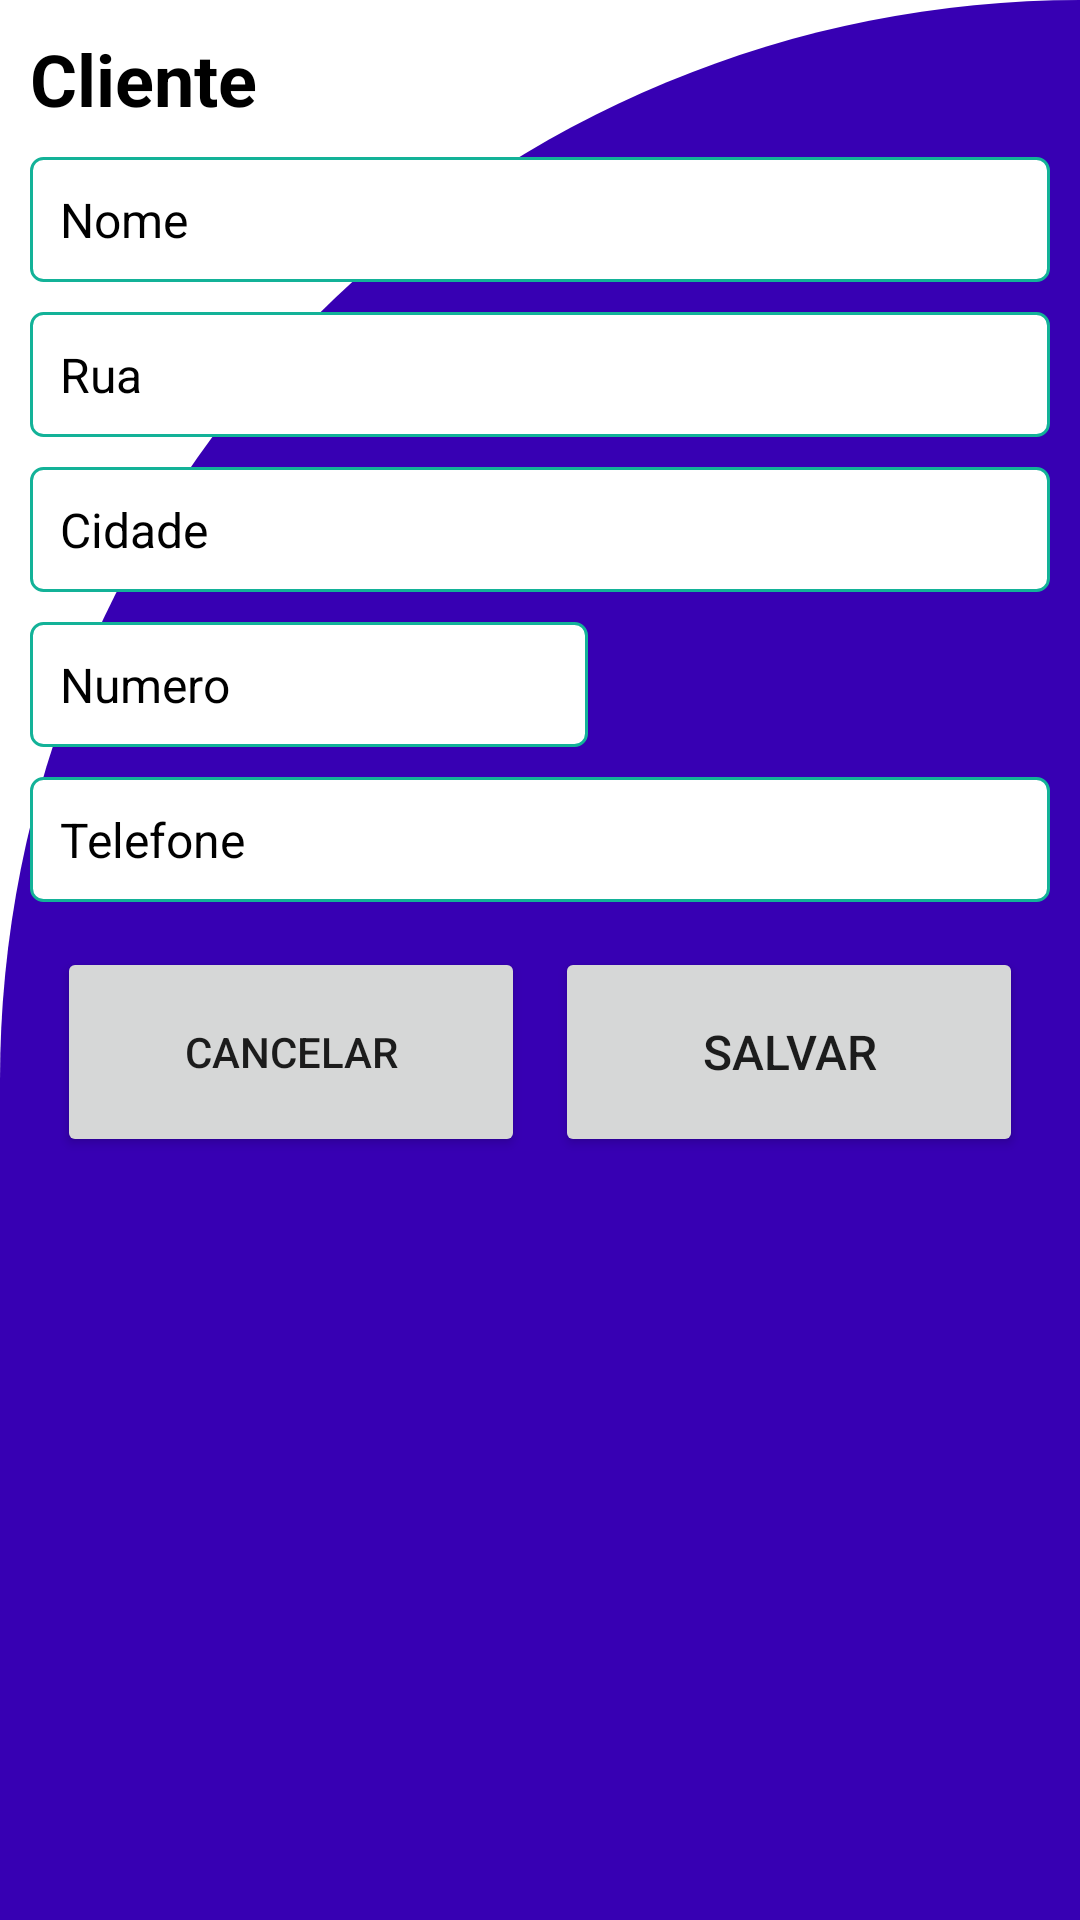

This screen was rendered from an Android layout file. Write that file and the resources it references.
<!-- AndroidManifest.xml: application theme Theme.MEI -->
<!-- res/layout/activity_cliente.xml -->
<?xml version="1.0" encoding="utf-8"?>
<LinearLayout xmlns:android="http://schemas.android.com/apk/res/android"
    xmlns:app="http://schemas.android.com/apk/res-auto"
    xmlns:tools="http://schemas.android.com/tools"
    android:layout_width="match_parent"
    android:layout_height="match_parent"
    android:background="@drawable/background_sec"
    tools:context=".activities.ClienteActivity">

    <LinearLayout
        android:layout_width="match_parent"
        android:layout_height="wrap_content"
        android:orientation="vertical"
        android:layout_centerInParent="true"
        android:padding="10dp">

        <TextView
            android:id="@+id/textView"
            android:layout_width="match_parent"
            android:layout_height="wrap_content"
            android:text="Cliente"
            android:textColor="@color/black"
            android:textStyle="bold"
            android:textSize="24sp" />

        <EditText
            android:id="@+id/EditTexNome"
            android:layout_width="match_parent"
            android:layout_height="wrap_content"
            android:layout_marginTop="10dp"
            android:background="@drawable/background_input_field"
            android:drawablePadding="5dp"
            android:hint="@string/nome"
            android:inputType="textPersonName"
            android:padding="10dp"
            android:textColor="@color/black"
            android:textColorHint="@color/black"
            android:textSize="16sp"/>

        <EditText
            android:id="@+id/EditTextRua"
            android:layout_width="match_parent"
            android:layout_height="wrap_content"
            android:layout_marginTop="10dp"
            android:background="@drawable/background_input_field"
            android:drawablePadding="5dp"
            android:hint="@string/rua"
            android:inputType="textPersonName"
            android:padding="10dp"
            android:textColor="@color/black"
            android:textColorHint="@color/black"
            android:textSize="16sp"/>

        <EditText
            android:id="@+id/EditTextCidade"
            android:layout_width="match_parent"
            android:layout_height="wrap_content"
            android:layout_marginTop="10dp"
            android:background="@drawable/background_input_field"
            android:drawablePadding="5dp"
            android:hint="@string/cidade"
            android:inputType="textPersonName"
            android:padding="10dp"
            android:textColor="@color/black"
            android:textColorHint="@color/black"
            android:textSize="16sp"/>

        <EditText
            android:id="@+id/EditTextNumero"
            android:layout_width="186dp"
            android:layout_height="wrap_content"
            android:layout_marginTop="10dp"
            android:background="@drawable/background_input_field"
            android:drawablePadding="5dp"
            android:hint="@string/num"
            android:inputType="number"
            android:padding="10dp"
            android:textColor="@color/black"
            android:textColorHint="@color/black"
            android:textSize="16sp"/>

        <EditText
            android:id="@+id/EditTextTel"
            android:layout_width="match_parent"
            android:layout_height="wrap_content"
            android:layout_marginTop="10dp"
            android:background="@drawable/background_input_field"
            android:drawablePadding="5dp"
            android:hint="@string/tel"
            android:inputType="phone"
            android:padding="10dp"
            android:textColor="@color/black"
            android:textColorHint="@color/black"
            android:textSize="16sp"/>



        <LinearLayout
            android:id="@+id/linLayoutClibutton"
            android:layout_width="match_parent"
            android:layout_height="wrap_content"
            android:orientation="horizontal"
            android:layout_centerInParent="true"
            android:gravity="center"
            android:padding="10dp"
            android:layout_marginTop="5dp"
            android:textSize="16sp">

            <Button
                android:id="@+id/btEditarCli"
                android:layout_width="156dp"
                android:layout_height="70dp"
                android:padding="10dp"
                android:text="Cancelar"></Button>

            <Button
                android:id="@+id/btSalvarCli"
                android:layout_width="156dp"
                android:layout_height="70dp"
                android:layout_marginLeft="10dp"
                android:padding="10dp"
                android:text="Salvar"
                android:textSize="16sp">

            </Button>

        </LinearLayout>


    </LinearLayout>







</LinearLayout>
<!-- resources referenced by this layout -->
<resources>
  <color name="black">#FF000000</color>
  <!-- drawable background_input_field (drawable) -->
  <?xml version="1.0" encoding="utf-8"?>
  <shape xmlns:android="http://schemas.android.com/apk/res/android"
      android:shape="rectangle">
  
      <solid
          android:color="@color/white"/>
      <stroke
          android:color="@color/colorTextPrimary"
          android:width="1dp"/>
      <corners
          android:radius="4dp"/>
  
  </shape>
  <!-- drawable background_sec (drawable) -->
  <?xml version="1.0" encoding="utf-8"?>
  <shape xmlns:android="http://schemas.android.com/apk/res/android"
      android:shape="rectangle">
  
      <solid android:color="@color/purple_700"/>
      <corners
          android:topLeftRadius="400dp"
          android:topRightRadius="0dp"/>
  </shape>
  <string name="cidade">Cidade</string>
  <string name="nome">Nome</string>
  <string name="num">Numero</string>
  <string name="rua">Rua</string>
  <string name="tel">Telefone</string>
  <style name="Theme.MEI" parent="Theme.MaterialComponents.DayNight.NoActionBar">
          
          <item name="colorPrimary">@color/colorThemeExtra</item>
          <item name="colorPrimaryVariant">@color/purple_700</item>
          <item name="colorOnPrimary">@color/white</item>
          
          <item name="colorSecondary">@color/teal_200</item>
          <item name="colorSecondaryVariant">@color/teal_700</item>
          <item name="colorOnSecondary">@color/black</item>
          
          <item name="android:statusBarColor">?attr/colorPrimaryVariant</item>
          
      </style>
  <color name="white">#FFFFFFFF</color>
  <color name="colorTextPrimary">#13b298</color>
  <color name="purple_700">#FF3700B3</color>
  <color name="colorThemeExtra">#FF5252</color>
  <color name="teal_200">#FF03DAC5</color>
  <color name="teal_700">#FF018786</color>
</resources>
